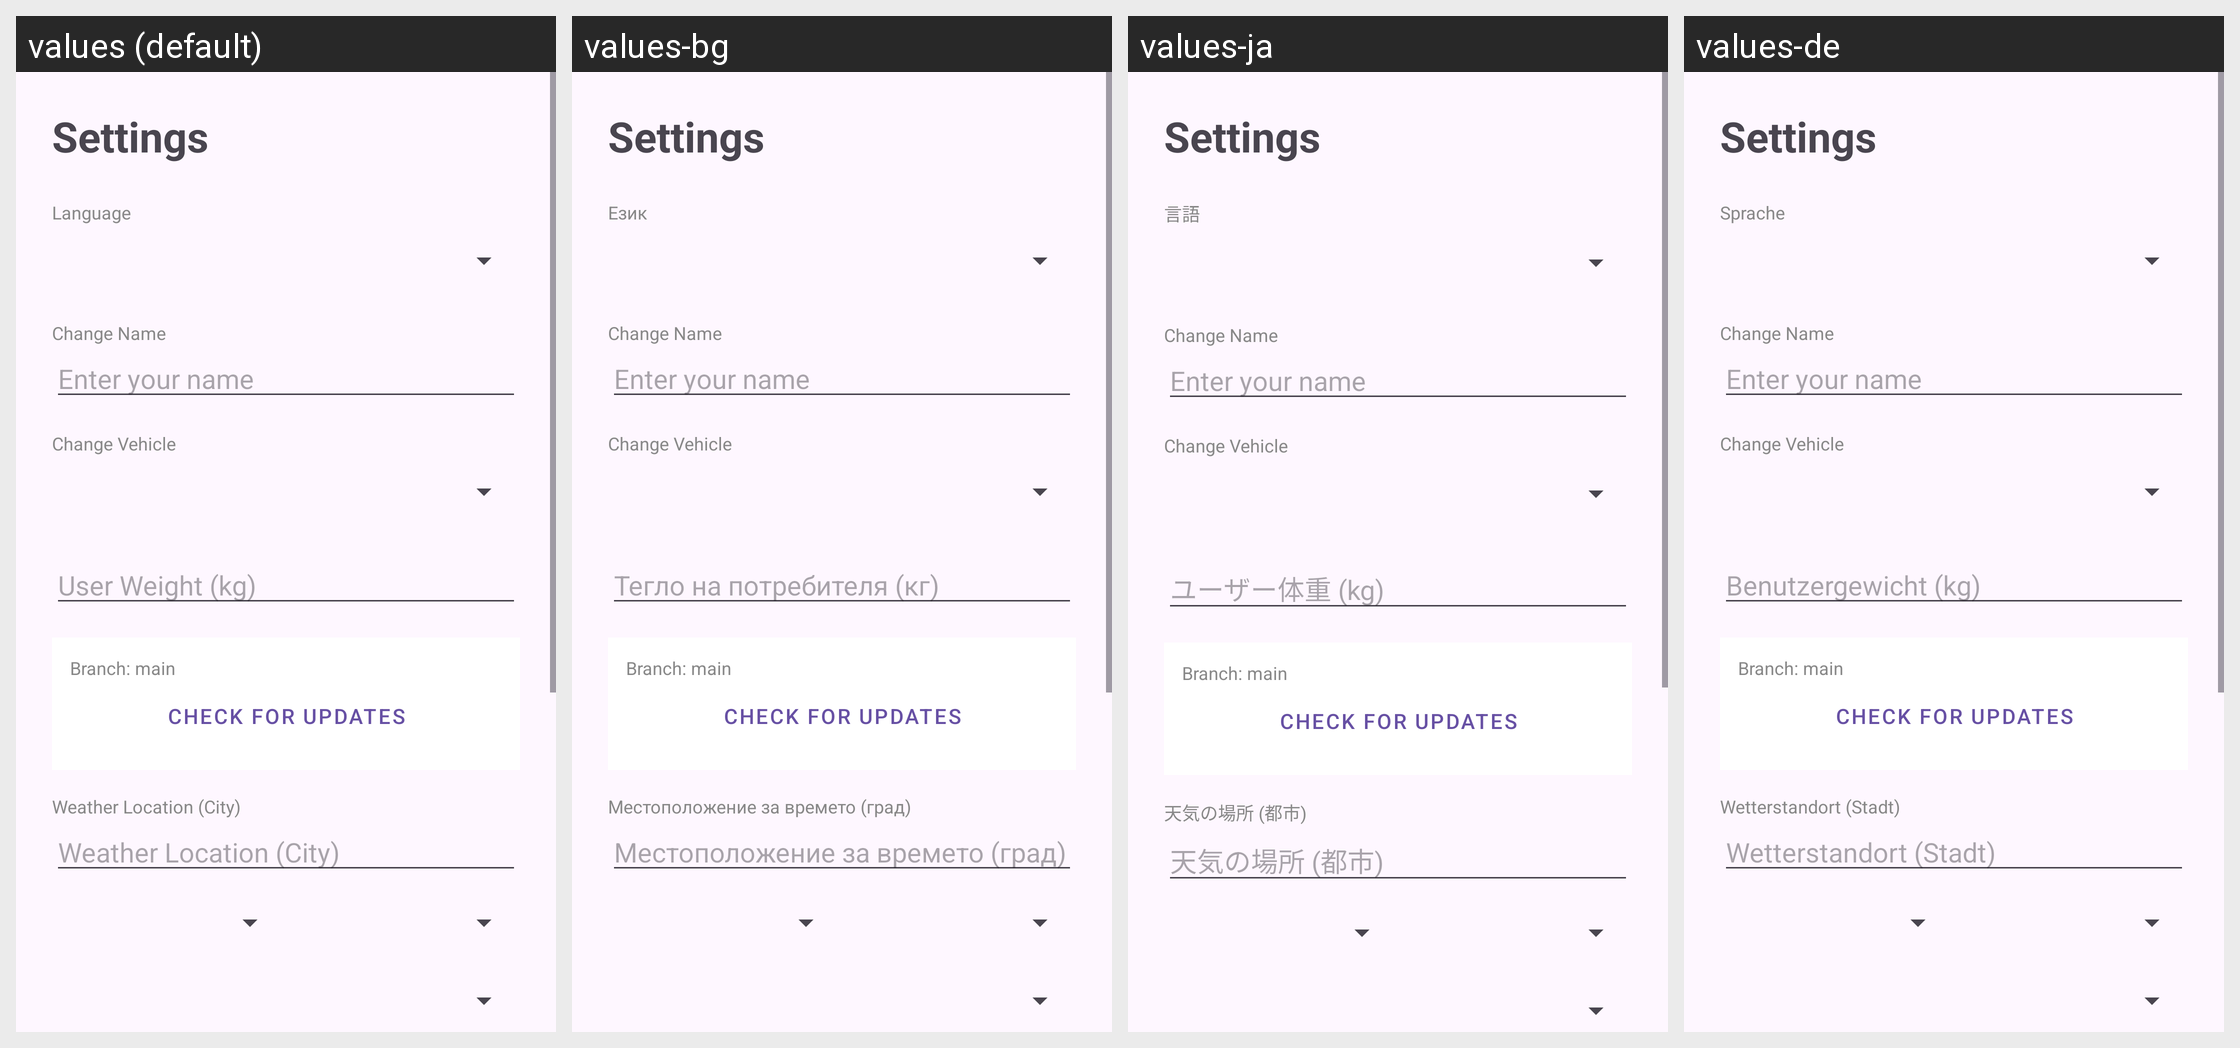

Here is an Android app screen in its default locale and in the app's own translations. Write out the translated-string differences for the strings that appear on this screen.
Android screen res/layout/fragment_settings.xml rendered under 4 locales, left to right: values (default), values-bg, values-ja, values-de. Device: Nexus 5 (rendered at 1080×1920; each locale shown at half size, 540×960, under a caption strip naming it); theme Theme.FoxBike.
Other locales in the repository, not shown: values-cs, values-el, values-hr, values-hu, values-pl, values-ro, values-sk, values-sr, values-zh.
Strings drawn on this screen, with the default value and each locale's value (text and hints the layout hard-codes, and strings that could not be matched under every locale, appear in the picture but are not listed):

settings_tab
  values: Settings
  values-bg: Settings  [not translated; the default value is used]
  values-ja: Settings  [not translated; the default value is used]
  values-de: Settings  [not translated; the default value is used]

language
  values: Language
  values-bg: Език
  values-ja: 言語
  values-de: Sprache

edit_name
  values: Change Name
  values-bg: Change Name  [not translated; the default value is used]
  values-ja: Change Name  [not translated; the default value is used]
  values-de: Change Name  [not translated; the default value is used]

enter_name
  values: Enter your name
  values-bg: Enter your name  [not translated; the default value is used]
  values-ja: Enter your name  [not translated; the default value is used]
  values-de: Enter your name  [not translated; the default value is used]

edit_vehicle
  values: Change Vehicle
  values-bg: Change Vehicle  [not translated; the default value is used]
  values-ja: Change Vehicle  [not translated; the default value is used]
  values-de: Change Vehicle  [not translated; the default value is used]

weight
  values: User Weight (kg)
  values-bg: Тегло на потребителя (кг)
  values-ja: ユーザー体重 (kg)
  values-de: Benutzergewicht (kg)

check_updates
  values: Check for Updates
  values-bg: Check for Updates  [not translated; the default value is used]
  values-ja: Check for Updates  [not translated; the default value is used]
  values-de: Check for Updates  [not translated; the default value is used]

weather_location
  values: Weather Location (City)
  values-bg: Местоположение за времето (град)
  values-ja: 天気の場所 (都市)
  values-de: Wetterstandort (Stadt)
